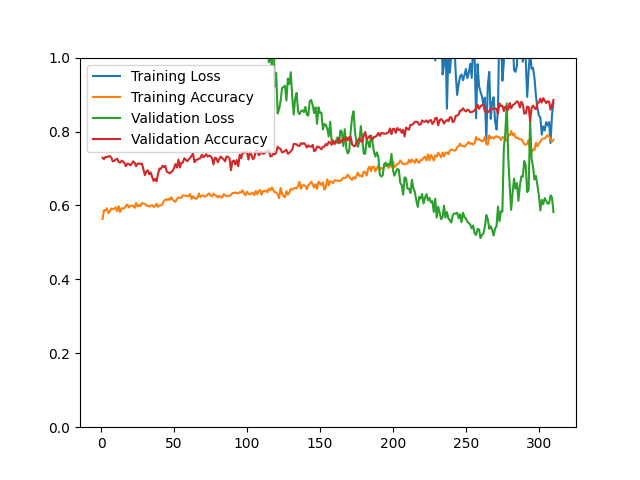

Data behind this chart, as committed beside it:
epoch, loss, acc, val_loss, val_acc
1, 26.83, 0.5629, 9.394, 0.7289
2, 22.51, 0.5874, 8.816, 0.7253
3, 21.89, 0.5865, 8.134, 0.7313
4, 20.6, 0.5923, 7.755, 0.7301
5, 20.02, 0.5792, 7.773, 0.7325
6, 18.93, 0.5839, 7.208, 0.7337
7, 17.85, 0.5918, 6.944, 0.7289
8, 18, 0.5901, 7.064, 0.7193
9, 16.63, 0.5913, 6.806, 0.7205
10, 15.68, 0.5947, 6.636, 0.7241
11, 16.32, 0.5846, 6.325, 0.7265
12, 14.9, 0.5983, 6.106, 0.7181
13, 15.5, 0.5823, 5.837, 0.7157
14, 13.8, 0.5919, 5.575, 0.7205
15, 13.42, 0.5919, 5.425, 0.7193
16, 12.81, 0.5923, 4.904, 0.7145
17, 11.9, 0.5991, 4.839, 0.7060
18, 10.88, 0.6026, 4.639, 0.7133
19, 11.09, 0.5946, 4.297, 0.7120
20, 10.1, 0.5990, 4.12, 0.7084
21, 9.914, 0.5993, 3.789, 0.7133
22, 9.384, 0.5985, 3.667, 0.7193
23, 9.534, 0.5935, 3.394, 0.7157
24, 8.637, 0.6066, 3.366, 0.7060
25, 8.254, 0.5971, 3.474, 0.7133
26, 8.036, 0.6010, 3.286, 0.7133
27, 7.845, 0.5978, 3.178, 0.7120
28, 7.693, 0.6068, 2.956, 0.7133
29, 7.3, 0.6049, 2.817, 0.6976
30, 7.238, 0.6042, 2.748, 0.6819
31, 7.319, 0.5994, 2.969, 0.6916
32, 7.215, 0.5993, 2.856, 0.6952
33, 6.953, 0.5967, 2.842, 0.6843
34, 6.667, 0.5994, 2.719, 0.6892
35, 6.395, 0.6010, 2.64, 0.6771
36, 6.441, 0.5961, 2.563, 0.6663
37, 6.058, 0.5979, 2.499, 0.6723
38, 5.694, 0.6052, 2.397, 0.6651
39, 5.688, 0.5961, 2.106, 0.6855
40, 5.582, 0.6002, 2.283, 0.7000
41, 5.027, 0.5999, 2.052, 0.6988
42, 5.141, 0.6030, 1.998, 0.7072
43, 4.974, 0.6117, 2.198, 0.7036
44, 4.702, 0.6161, 2.033, 0.7072
45, 4.936, 0.6146, 2.028, 0.6916
46, 4.771, 0.6179, 1.954, 0.6892
47, 4.803, 0.6146, 1.957, 0.6867
48, 4.822, 0.6219, 1.915, 0.6904
49, 4.89, 0.6169, 1.891, 0.6928
50, 4.575, 0.6116, 1.742, 0.7012
51, 4.449, 0.6097, 2.046, 0.7120
52, 4.511, 0.6180, 1.676, 0.7024
53, 4.253, 0.6220, 1.579, 0.7241
54, 3.965, 0.6208, 1.561, 0.7024
55, 4.232, 0.6203, 1.502, 0.7157
56, 4.195, 0.6272, 1.483, 0.7157
57, 4.146, 0.6272, 1.48, 0.7277
58, 3.928, 0.6263, 1.462, 0.7241
59, 4.006, 0.6251, 1.504, 0.7193
60, 4.081, 0.6247, 1.614, 0.7241
... 250 more rows
